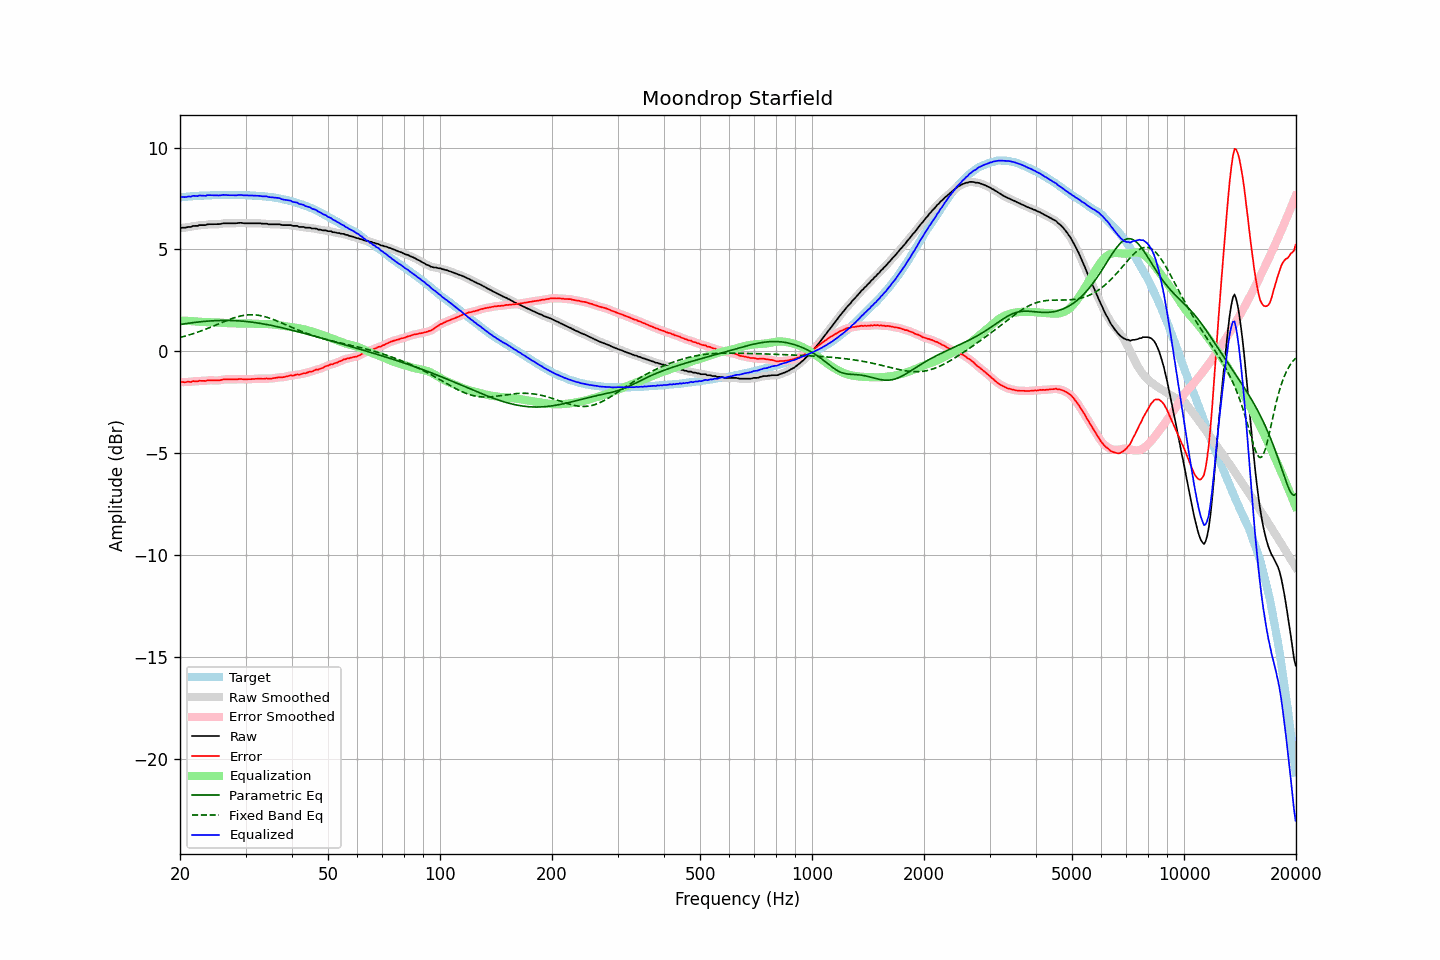

The data file committed next to this chart (first rows):
frequency, raw, error, smoothed, error_smoothed, equalization, parametric_eq, fixed_band_eq, equalized_raw, equalized_smoothed, target
20.00, 6.05, -1.51, 6.05, -1.50, 1.51, 1.32, 0.68, 7.56, 7.56, 7.56
20.20, 6.07, -1.50, 6.06, -1.51, 1.51, 1.33, 0.70, 7.58, 7.57, 7.57
20.40, 6.07, -1.51, 6.07, -1.51, 1.51, 1.34, 0.72, 7.57, 7.57, 7.58
20.61, 6.07, -1.52, 6.07, -1.51, 1.50, 1.35, 0.74, 7.57, 7.58, 7.58
20.81, 6.08, -1.51, 6.08, -1.50, 1.50, 1.37, 0.77, 7.58, 7.58, 7.59
21.02, 6.11, -1.49, 6.09, -1.50, 1.50, 1.38, 0.79, 7.60, 7.59, 7.60
21.23, 6.11, -1.50, 6.11, -1.49, 1.49, 1.39, 0.81, 7.60, 7.60, 7.61
21.44, 6.11, -1.51, 6.13, -1.49, 1.49, 1.40, 0.84, 7.60, 7.61, 7.62
21.66, 6.16, -1.46, 6.14, -1.48, 1.48, 1.41, 0.86, 7.64, 7.62, 7.62
21.87, 6.16, -1.47, 6.15, -1.47, 1.47, 1.42, 0.89, 7.63, 7.62, 7.63
22.09, 6.16, -1.47, 6.16, -1.46, 1.47, 1.43, 0.92, 7.62, 7.63, 7.63
22.31, 6.16, -1.48, 6.17, -1.46, 1.46, 1.44, 0.94, 7.62, 7.63, 7.64
22.54, 6.20, -1.44, 6.18, -1.45, 1.46, 1.45, 0.97, 7.65, 7.64, 7.64
22.76, 6.20, -1.45, 6.20, -1.45, 1.45, 1.45, 1.00, 7.65, 7.65, 7.65
22.99, 6.20, -1.45, 6.20, -1.45, 1.44, 1.46, 1.03, 7.64, 7.64, 7.65
23.22, 6.20, -1.45, 6.20, -1.45, 1.44, 1.47, 1.06, 7.64, 7.64, 7.65
23.45, 6.20, -1.46, 6.21, -1.44, 1.44, 1.48, 1.09, 7.63, 7.65, 7.66
23.69, 6.24, -1.42, 6.22, -1.43, 1.43, 1.48, 1.12, 7.67, 7.66, 7.66
23.92, 6.24, -1.42, 6.24, -1.42, 1.43, 1.49, 1.15, 7.67, 7.67, 7.66
24.16, 6.24, -1.42, 6.24, -1.42, 1.43, 1.49, 1.18, 7.67, 7.67, 7.66
24.40, 6.24, -1.43, 6.24, -1.42, 1.43, 1.50, 1.22, 7.67, 7.67, 7.67
24.65, 6.24, -1.43, 6.24, -1.43, 1.43, 1.50, 1.25, 7.66, 7.66, 7.67
24.89, 6.24, -1.43, 6.24, -1.43, 1.42, 1.51, 1.28, 7.66, 7.66, 7.67
25.14, 6.24, -1.43, 6.24, -1.43, 1.42, 1.51, 1.32, 7.66, 7.66, 7.67
25.39, 6.24, -1.43, 6.24, -1.43, 1.41, 1.51, 1.35, 7.65, 7.65, 7.67
25.65, 6.25, -1.42, 6.25, -1.41, 1.41, 1.52, 1.38, 7.66, 7.66, 7.67
25.91, 6.27, -1.40, 6.27, -1.40, 1.40, 1.52, 1.41, 7.67, 7.67, 7.67
26.16, 6.29, -1.38, 6.28, -1.38, 1.39, 1.52, 1.45, 7.68, 7.67, 7.67
26.43, 6.29, -1.38, 6.29, -1.38, 1.39, 1.52, 1.48, 7.67, 7.68, 7.67
26.69, 6.29, -1.38, 6.29, -1.38, 1.38, 1.52, 1.51, 7.67, 7.67, 7.67
26.96, 6.29, -1.38, 6.29, -1.38, 1.38, 1.52, 1.54, 7.67, 7.67, 7.67
27.23, 6.29, -1.38, 6.29, -1.38, 1.38, 1.52, 1.57, 7.66, 7.66, 7.67
27.50, 6.29, -1.38, 6.29, -1.38, 1.37, 1.51, 1.60, 7.66, 7.66, 7.67
27.77, 6.29, -1.38, 6.29, -1.38, 1.37, 1.51, 1.63, 7.66, 7.66, 7.67
28.05, 6.29, -1.38, 6.29, -1.38, 1.37, 1.51, 1.65, 7.66, 7.66, 7.67
28.33, 6.29, -1.38, 6.29, -1.37, 1.37, 1.50, 1.68, 7.66, 7.66, 7.67
28.62, 6.30, -1.37, 6.30, -1.37, 1.37, 1.50, 1.70, 7.67, 7.67, 7.67
28.90, 6.31, -1.36, 6.30, -1.36, 1.37, 1.49, 1.72, 7.68, 7.67, 7.67
29.19, 6.31, -1.36, 6.30, -1.36, 1.37, 1.49, 1.74, 7.68, 7.67, 7.67
29.48, 6.30, -1.37, 6.30, -1.37, 1.37, 1.48, 1.76, 7.67, 7.67, 7.67
29.78, 6.29, -1.38, 6.29, -1.37, 1.37, 1.47, 1.77, 7.66, 7.66, 7.67
30.08, 6.29, -1.38, 6.29, -1.37, 1.37, 1.47, 1.78, 7.66, 7.66, 7.67
30.38, 6.29, -1.37, 6.29, -1.37, 1.37, 1.46, 1.79, 7.66, 7.65, 7.66
30.68, 6.29, -1.37, 6.29, -1.37, 1.37, 1.45, 1.79, 7.65, 7.65, 7.66
30.99, 6.29, -1.37, 6.29, -1.36, 1.36, 1.44, 1.80, 7.65, 7.65, 7.66
31.30, 6.29, -1.36, 6.29, -1.36, 1.36, 1.43, 1.80, 7.65, 7.65, 7.65
31.61, 6.29, -1.36, 6.29, -1.36, 1.36, 1.42, 1.79, 7.64, 7.64, 7.65
31.93, 6.29, -1.35, 6.29, -1.35, 1.35, 1.41, 1.79, 7.64, 7.64, 7.64
32.24, 6.29, -1.35, 6.29, -1.34, 1.35, 1.40, 1.78, 7.63, 7.64, 7.63
32.57, 6.29, -1.34, 6.29, -1.34, 1.34, 1.38, 1.77, 7.63, 7.63, 7.63
32.89, 6.29, -1.34, 6.28, -1.34, 1.34, 1.37, 1.75, 7.63, 7.62, 7.62
33.22, 6.27, -1.35, 6.27, -1.34, 1.34, 1.36, 1.74, 7.61, 7.62, 7.62
33.55, 6.27, -1.35, 6.27, -1.34, 1.34, 1.35, 1.72, 7.61, 7.61, 7.61
33.89, 6.27, -1.34, 6.26, -1.34, 1.34, 1.33, 1.70, 7.61, 7.61, 7.61
34.23, 6.27, -1.33, 6.26, -1.34, 1.34, 1.32, 1.67, 7.61, 7.60, 7.60
34.57, 6.24, -1.35, 6.25, -1.34, 1.34, 1.30, 1.65, 7.58, 7.59, 7.59
34.92, 6.24, -1.34, 6.24, -1.34, 1.33, 1.29, 1.62, 7.57, 7.57, 7.58
35.27, 6.24, -1.34, 6.23, -1.33, 1.32, 1.27, 1.59, 7.56, 7.56, 7.58
35.62, 6.24, -1.32, 6.24, -1.32, 1.32, 1.25, 1.56, 7.55, 7.55, 7.56
35.97, 6.24, -1.31, 6.24, -1.31, 1.31, 1.24, 1.53, 7.55, 7.55, 7.54
... 635 more rows
